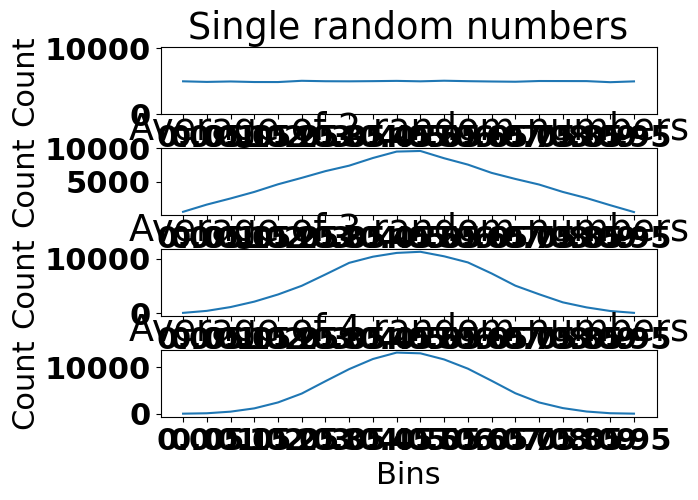

The matplotlib source for this figure:
#!/usr/bin/env python3
# -*- coding: utf-8 -*-

"""
Section 5.4 - Averages of random numbers
Code for Q5.5
"""

from numpy import arange, zeros, random
import matplotlib.pyplot as plt

# parameters
sample_size = 100000
bin_width = 0.05

bin_size = int(1 / bin_width)   # bin_size is number of bins used
"""
Note: bin_size * bin_width must equal 1.0 because the range of
random values is:
    0.0 <= value < 1.0
and so the total width of all the bins must be 1.0
e.g. bin_width of 0.05 gives 20 bins
"""

def bin_index(value):
    """
    Returns the index of the bin that this value should be put in
    Assumes value is in the range 0.0 to 0.999999...
    """
    d = value * bin_size
    return int(d)
    
def test_bin_index(increment = 0.01):
    """
    For testing bin_index
    This allows us to see that values go into their correct bins
    """
    vlist = arange (0, 1.0, increment)
    for v in vlist:
        ind = bin_index(v)
        print (str("{:.2f}".format(v)) + ' ==> ' + str(ind))
 
#test_bin_index()
    
bin1 = zeros(bin_size, int) # single random number
bin2 = zeros(bin_size, int) # average of 2 random numbers
bin3 = zeros(bin_size, int) # average of 3 random numbers
bin4 = zeros(bin_size, int) # average of 4 random numbers

for i in range (sample_size):
    y1 = random.random()
    y2 = (random.random() + random.random())/2
    y3 = (random.random() + random.random() + random.random())/3
    y4 = (random.random() + random.random() + random.random() + random.random())/4

    ind1 = bin_index(y1)
    ind2 = bin_index(y2)
    ind3 = bin_index(y3)
    ind4 = bin_index(y4)
    bin1[ind1] = bin1[ind1] + 1
    bin2[ind2] = bin2[ind2] + 1
    bin3[ind3] = bin3[ind3] + 1
    bin4[ind4] = bin4[ind4] + 1

x = arange (0, bin_size) # range of bins
xt = [i / bin_size for i in x] # to display random number values on x-axis

#print(x)
#print (xt)
#print (bin1)
#print (bin2)
#print (bin3)
#print (bin4)

font = {'family' : 'normal',
        'weight' : 'bold',
        'size'   : 22}

plt.clf()
plt.rc('font', **font)

plt.subplot(4, 1, 1)
plt.plot(x, bin1)
plt.xticks(x, xt)
plt.title('Single random numbers')
plt.xlabel('Bins')
plt.ylabel('Count')
plt.ylim(0, max(bin1) * 2) # for better view of distribution

plt.subplot(4, 1, 2)
plt.plot(x, bin2)
plt.xticks(x, xt)
plt.title('Average of 2 random numbers')
plt.xlabel('Bins')
plt.ylabel('Count')


plt.subplot(4, 1, 3)
plt.plot(x, bin3)
plt.xticks(x, xt)
plt.title('Average of 3 random numbers')
plt.xlabel('Bins')
plt.ylabel('Count')

plt.subplot(4, 1, 4)
plt.plot(x, bin4)
plt.xticks(x, xt)
plt.title('Average of 4 random numbers')
plt.xlabel('Bins')
plt.ylabel('Count')


plt.subplots_adjust( hspace = 0.5)

#plt.show()
plt.savefig("distributions_of_random_numbers.png")

"""
Q5.6
Averages of random numbers cause a bell curve peaking at the centre,
in contrast to the roughly straight even spread of single random numbers.
This is because in a group of random numbers to be averaged,
The probabilty of them all being either at the low end of the range or
the top end of the range is less than the probability of them having 
an even spread.
Similarly, rolling two dice will give a better chance of scoring 7 than
2 or 12.
"""

